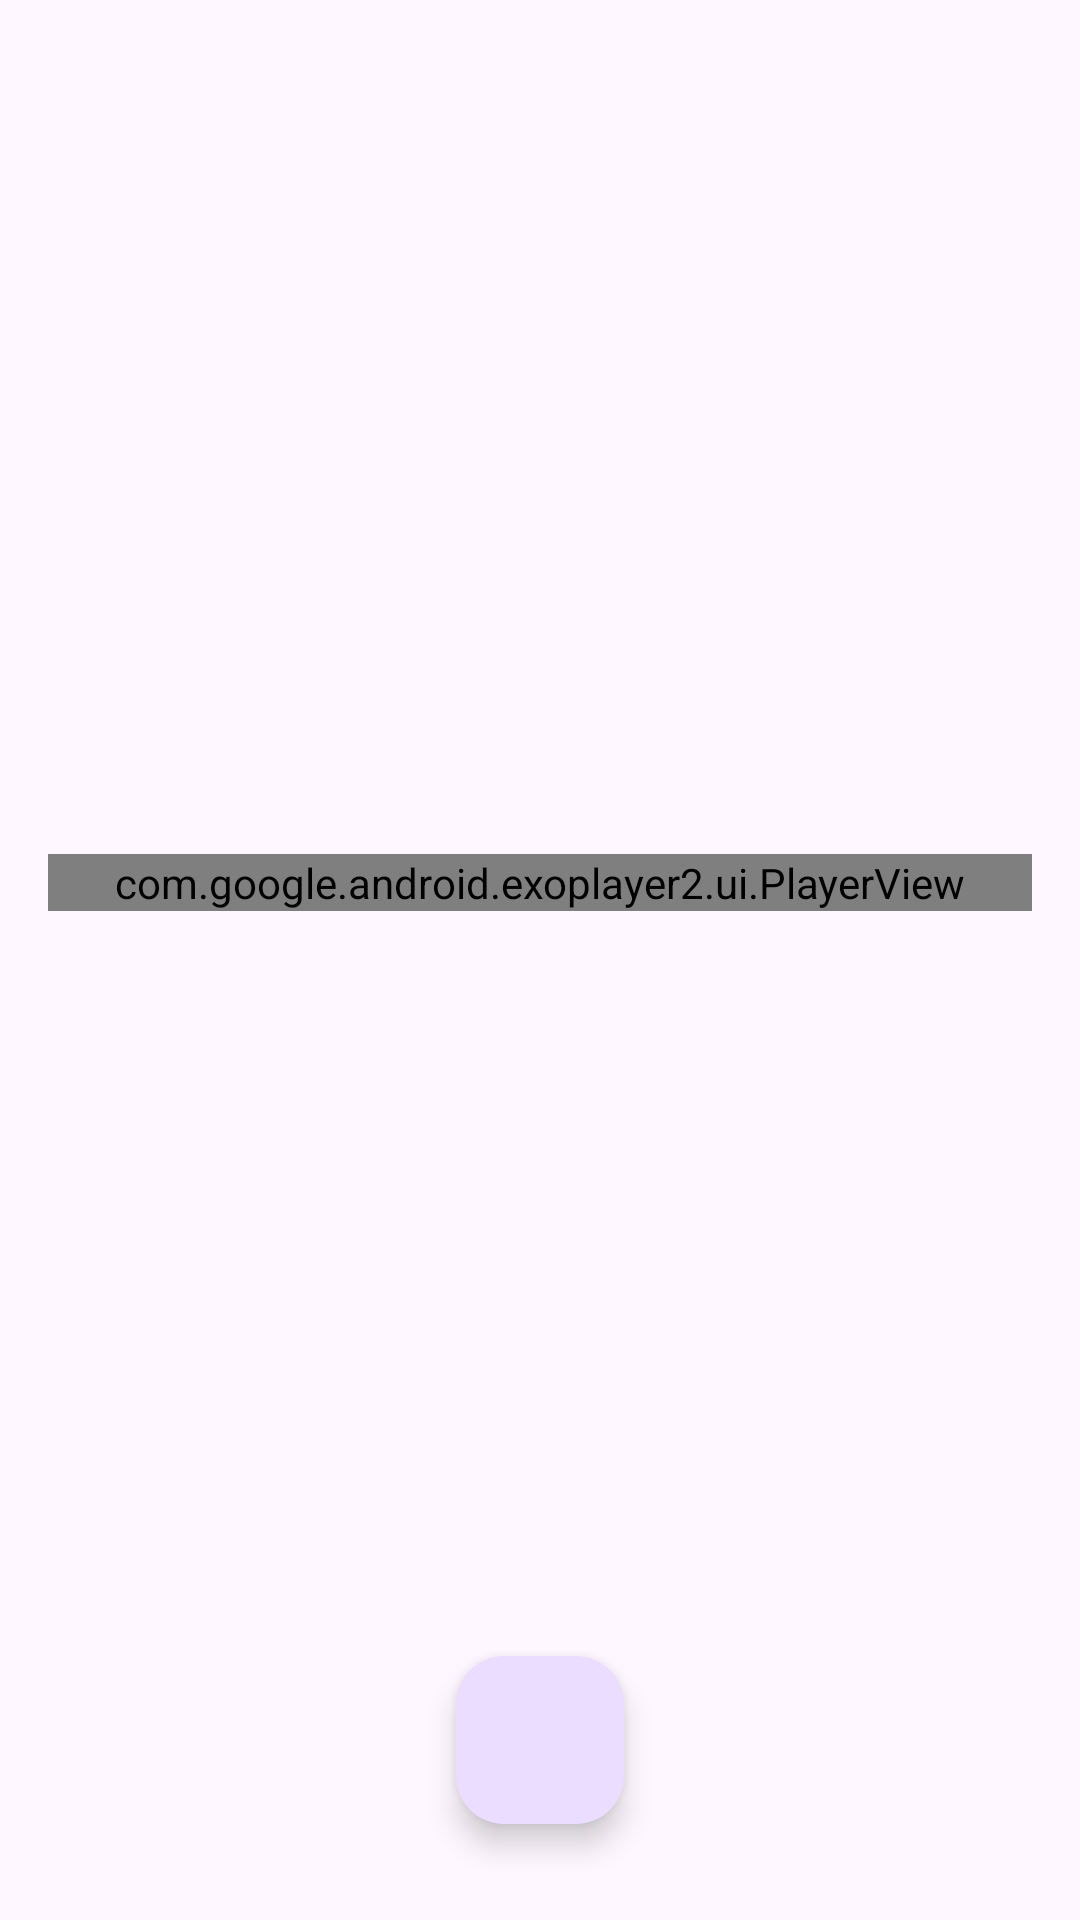

Android layout source for this screen:
<!-- AndroidManifest.xml: application theme Theme.HdWallpaper -->
<!-- res/layout/activity_video_download.xml -->
<?xml version="1.0" encoding="utf-8"?>
<androidx.constraintlayout.widget.ConstraintLayout xmlns:android="http://schemas.android.com/apk/res/android"
    xmlns:app="http://schemas.android.com/apk/res-auto"
    android:layout_width="match_parent"
    android:layout_height="match_parent"
    android:padding="16dp">

    <com.google.android.exoplayer2.ui.PlayerView
        android:id="@+id/player_view"
        android:layout_width="match_parent"
        android:layout_height="wrap_content"
        android:layout_marginTop="20dp"
        app:layout_constraintBottom_toTopOf="@+id/fab"
        app:layout_constraintEnd_toEndOf="parent"
        app:layout_constraintStart_toStartOf="parent"
        app:layout_constraintTop_toTopOf="parent" />

    <com.google.android.material.floatingactionbutton.FloatingActionButton
        android:id="@+id/fab"
        android:layout_width="wrap_content"
        android:layout_height="wrap_content"
        android:layout_margin="16dp"
        android:layout_marginBottom="20dp"
        android:contentDescription="Download Video"
        android:src="@drawable/baseline_arrow_circle_down_24"
        app:layout_constraintBottom_toBottomOf="parent"
        app:layout_constraintEnd_toEndOf="parent"
        app:layout_constraintStart_toStartOf="parent" />

</androidx.constraintlayout.widget.ConstraintLayout>
<!-- resources referenced by this layout -->
<resources>
  <style name="Theme.HdWallpaper" parent="Base.Theme.HdWallpaper" />
  <style name="Base.Theme.HdWallpaper" parent="Theme.Material3.DayNight.NoActionBar">
          
          
          <item name="android:statusBarColor" app:targetApi="l">@color/custom</item>
          <item name="android:colorPrimary">@color/custom</item>
      </style>
  <color name="custom">#D236C2FF</color>
</resources>
